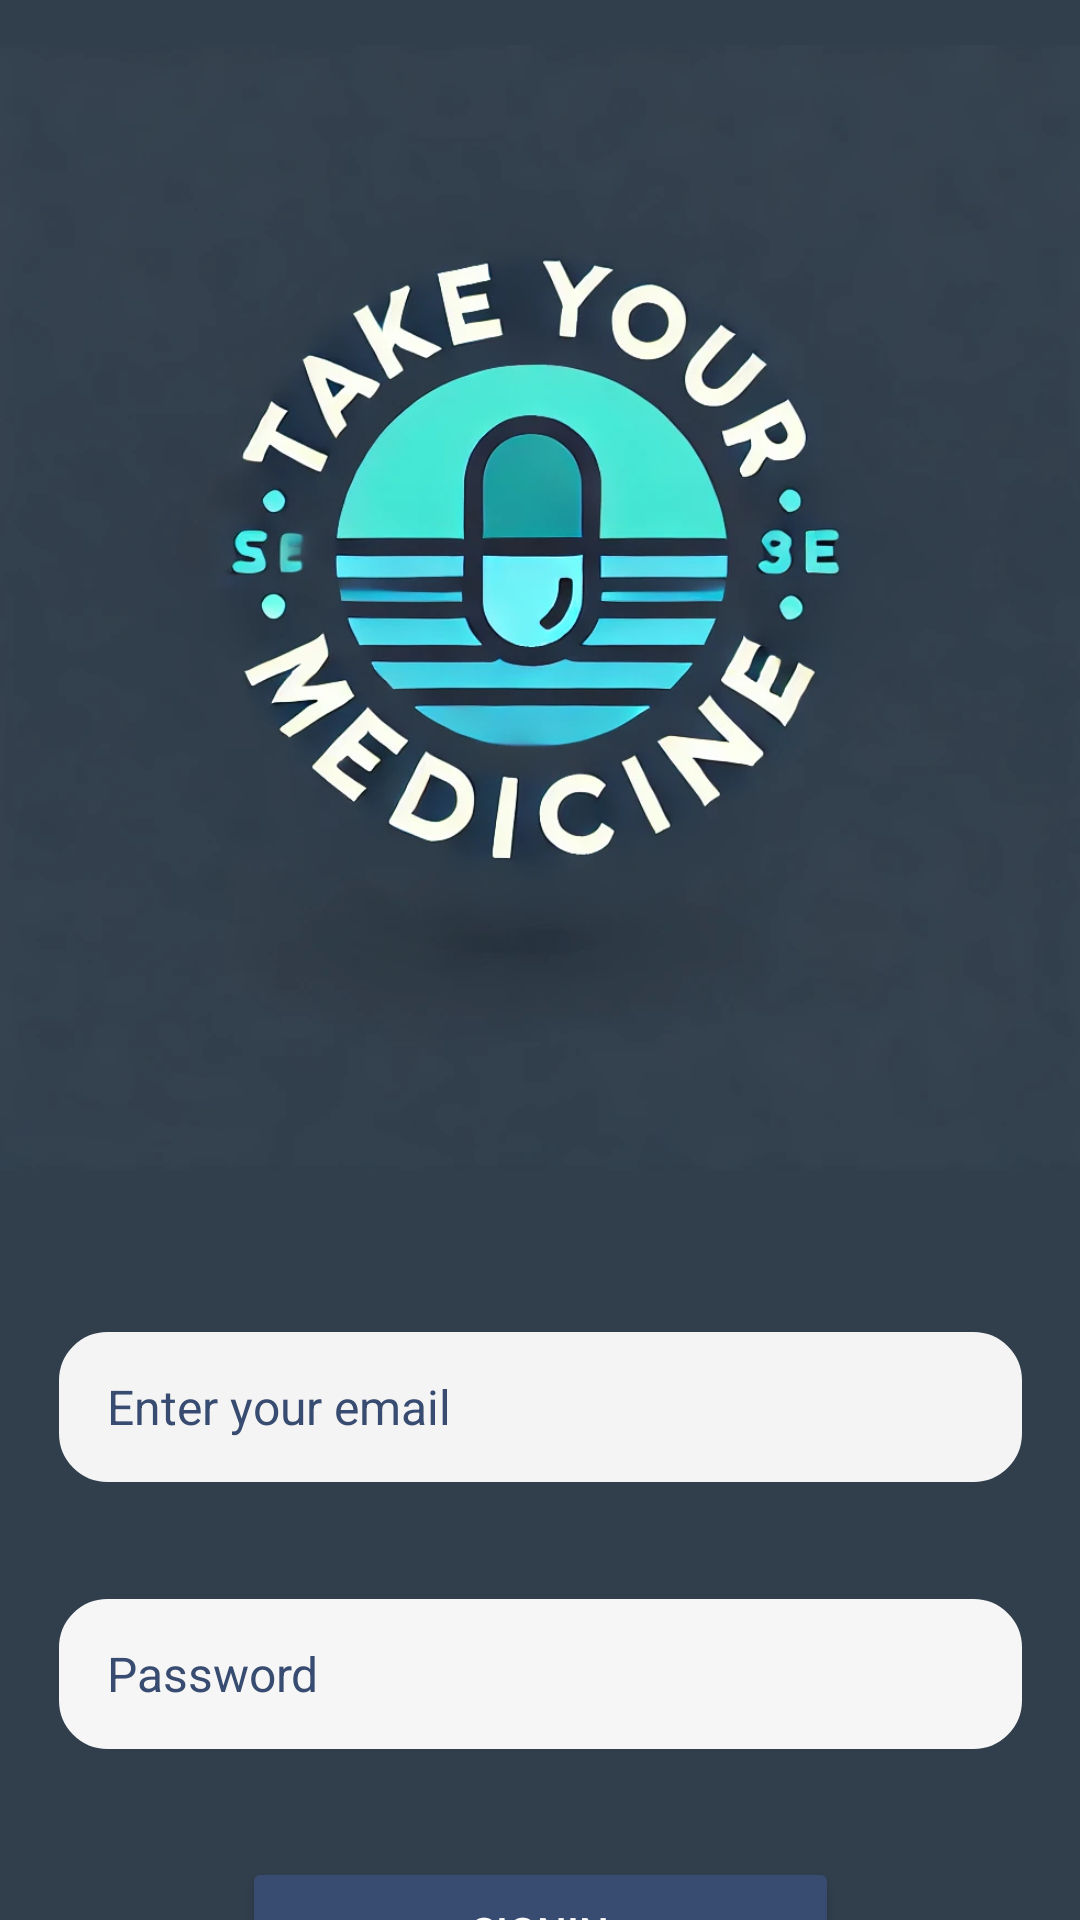

The Android layout XML behind this screen, and the referenced resources:
<!-- AndroidManifest.xml: application theme Theme.HabitTracker -->
<!-- res/layout/activity_signin.xml -->
<?xml version="1.0" encoding="utf-8"?>
<androidx.constraintlayout.widget.ConstraintLayout xmlns:android="http://schemas.android.com/apk/res/android"
    xmlns:app="http://schemas.android.com/apk/res-auto"
    xmlns:tools="http://schemas.android.com/tools"
    android:layout_width="match_parent"
    android:layout_height="match_parent"
    android:background="#313E49"
    android:backgroundTint="#313F4D"
    tools:context=".viewmodel.Signin">


    <ImageView
        android:id="@+id/imageView"
        android:layout_width="412dp"
        android:layout_height="375dp"
        android:layout_marginTop="15dp"
        app:layout_constraintEnd_toEndOf="parent"
        app:layout_constraintHorizontal_bias="0.5"
        app:layout_constraintStart_toStartOf="parent"
        app:layout_constraintTop_toTopOf="parent"
        app:srcCompat="@drawable/img" />

    <EditText
        android:id="@+id/editTextText47"
        android:layout_width="321dp"
        android:layout_height="50dp"
        android:layout_gravity="center_horizontal"
        android:layout_marginTop="54dp"
        android:background="@drawable/text_box"
        android:backgroundTint="#F4F4F4"
        android:ems="10"
        android:hint="  Enter your email"
        android:inputType="text"
        android:paddingStart="8dp"
        android:radius="13dp"
        android:textColor="@color/black"
        android:textColorHint="#384B70"
        android:textSize="16dp"
        app:layout_constraintEnd_toEndOf="parent"
        app:layout_constraintHorizontal_bias="0.5"
        app:layout_constraintStart_toStartOf="parent"
        app:layout_constraintTop_toBottomOf="@+id/imageView" />

    <EditText
        android:id="@+id/editTextText46"
        android:layout_width="321dp"
        android:layout_height="50dp"
        android:layout_gravity="center_horizontal"
        android:layout_marginTop="39dp"
        android:background="@drawable/text_box"
        android:backgroundTint="#F6F6F6"
        android:ems="10"
        android:hint="  Password"
        android:inputType="text"
        android:paddingStart="8dp"
        android:textColor="@color/black"
        android:textColorHint="#384B70"
        android:textSize="16dp"
        app:layout_constraintEnd_toEndOf="parent"
        app:layout_constraintHorizontal_bias="0.5"
        app:layout_constraintStart_toStartOf="parent"
        app:layout_constraintTop_toBottomOf="@+id/editTextText47" />

    <Button
        android:id="@+id/loginBtn"
        android:layout_width="199dp"
        android:layout_height="50dp"
        android:layout_marginTop="36dp"
        android:backgroundTint="#384B70"
        android:text="Signin"
        android:textColor="@color/white"
        app:layout_constraintEnd_toEndOf="parent"
        app:layout_constraintHorizontal_bias="0.5"
        app:layout_constraintStart_toStartOf="parent"
        app:layout_constraintTop_toBottomOf="@+id/editTextText46" />

</androidx.constraintlayout.widget.ConstraintLayout>
<!-- resources referenced by this layout -->
<resources>
  <color name="black">#384B70</color>
  <color name="white">#ffffff</color>
  <!-- drawable img: png bitmap (drawable, 361005 bytes) -->
  <!-- drawable text_box (drawable) -->
  <?xml version="1.0" encoding="utf-8"?>
  <selector xmlns:android="http://schemas.android.com/apk/res/android">
  
      <item>
          <shape android:shape="rectangle">
  
              <corners android:radius="15dp"/>
              <stroke android:color="#EDEFF2" android:width="2.3dp"/>
  
  
          </shape>
  
  
      </item>
  
  </selector>
  <style name="Theme.HabitTracker" parent="Base.Theme.HabitTracker" />
  <style name="Base.Theme.HabitTracker" parent="Theme.Material3.DayNight.NoActionBar">
          
          
      </style>
</resources>
